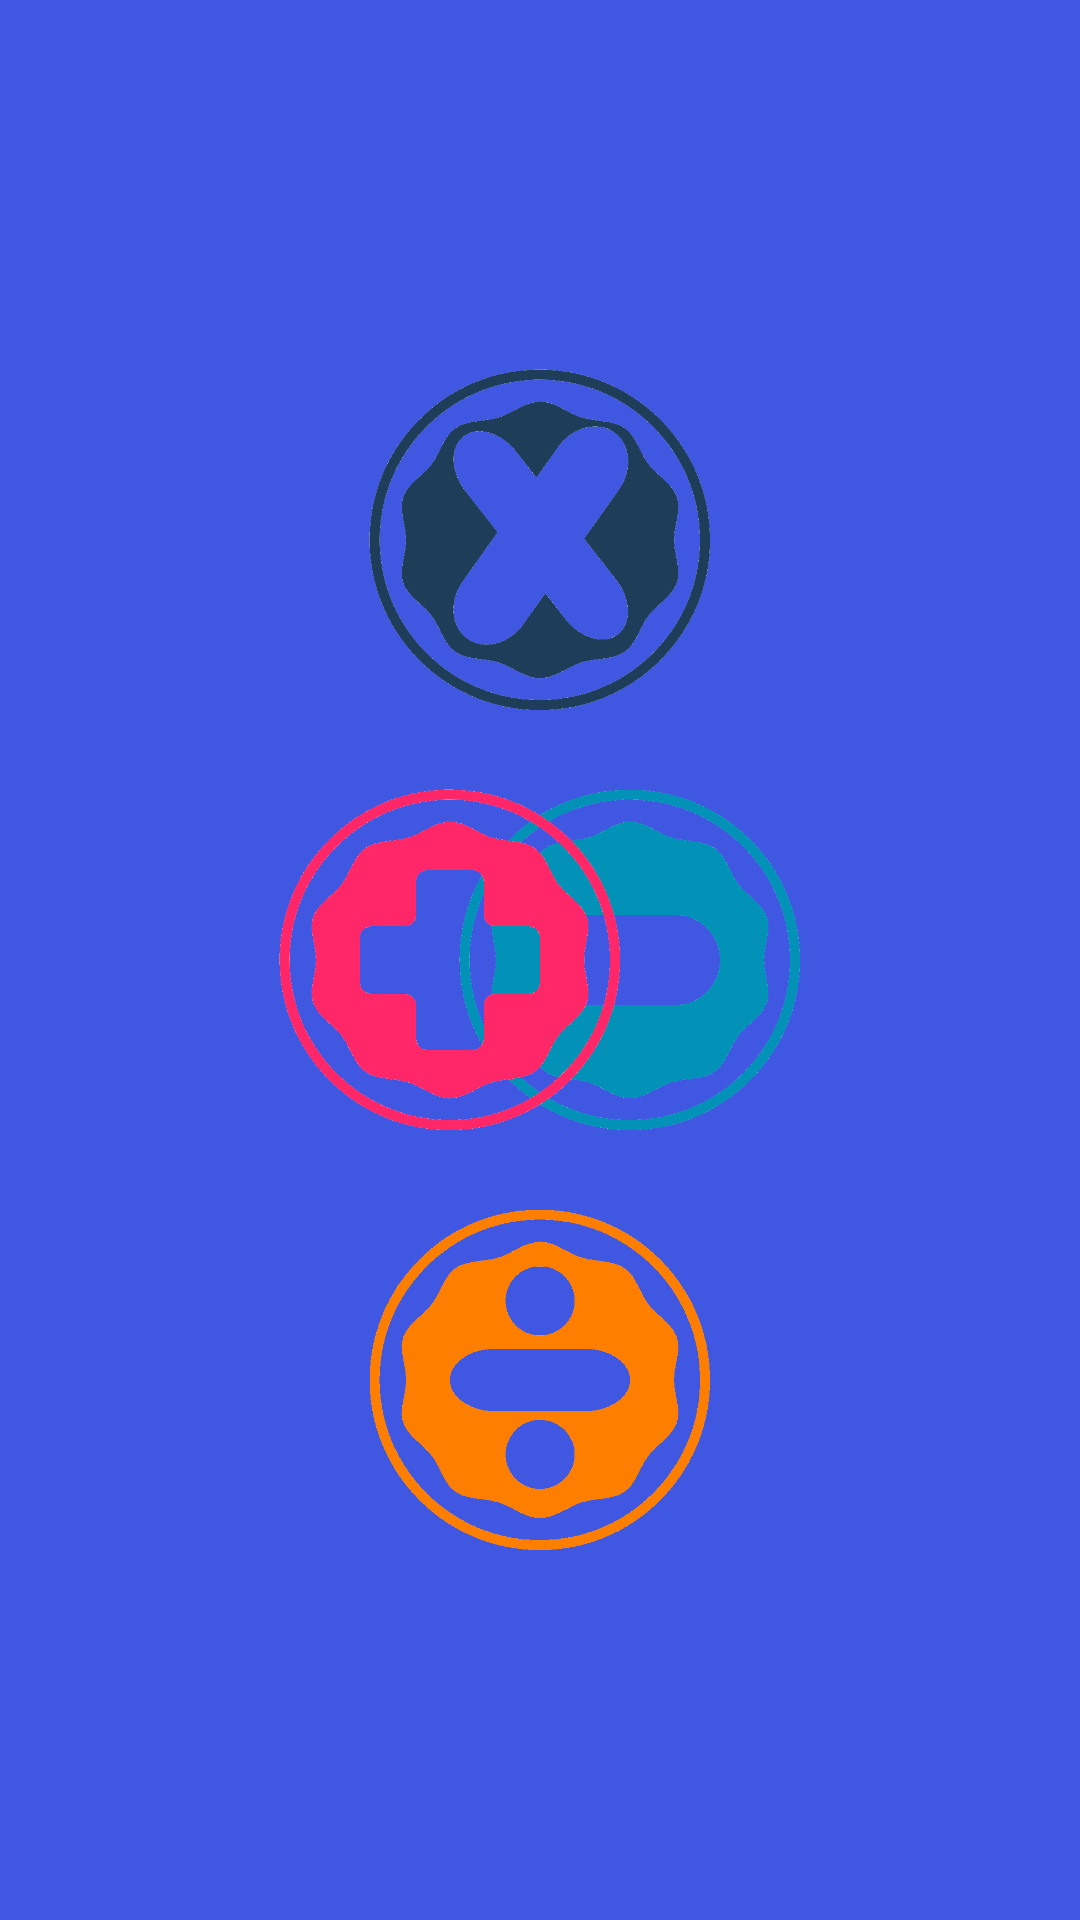

Here is an Android app screen rendered from its layout file. Give the layout XML and the strings, colors and styles it references.
<!-- AndroidManifest.xml: application theme Theme.MathTilt -->
<!-- res/layout/custom_math_operations_layout.xml -->
<?xml version="1.0" encoding="utf-8"?>
<androidx.constraintlayout.widget.ConstraintLayout xmlns:android="http://schemas.android.com/apk/res/android"
    xmlns:app="http://schemas.android.com/apk/res-auto"
    xmlns:tools="http://schemas.android.com/tools"
    android:layout_width="match_parent"
    android:layout_height="match_parent"
    android:background="#4057E1">

    <ImageView
        android:id="@+id/img_subtraction"
        android:layout_width="200dp"
        android:layout_height="200dp"
        android:layout_marginEnd="50dp"
        android:tag="minus"
        app:layout_constraintBottom_toBottomOf="parent"
        app:layout_constraintEnd_toEndOf="parent"
        app:layout_constraintTop_toTopOf="parent"
        app:srcCompat="@drawable/icon_minus" />

    <ImageView
        android:id="@+id/img_duplication"
        android:layout_width="200dp"
        android:layout_height="200dp"
        android:tag="dupli"
        app:layout_constraintBottom_toBottomOf="parent"
        app:layout_constraintEnd_toEndOf="parent"
        app:layout_constraintHorizontal_bias="0.5"
        app:layout_constraintStart_toStartOf="parent"
        app:layout_constraintTop_toBottomOf="@+id/img_multiplication"
        app:srcCompat="@drawable/icon_divide" />

    <ImageView
        android:id="@+id/img_addition"
        android:layout_width="200dp"
        android:layout_height="200dp"
        android:layout_marginStart="50dp"
        android:tag="plus"
        app:layout_constraintBottom_toBottomOf="parent"
        app:layout_constraintStart_toStartOf="parent"
        app:layout_constraintTop_toTopOf="parent"
        app:layout_constraintVertical_bias="0.5"
        app:srcCompat="@drawable/icon_plus" />

    <ImageView
        android:id="@+id/img_multiplication"
        android:layout_width="200dp"
        android:layout_height="200dp"
        android:tag="multi"
        app:layout_constraintBottom_toTopOf="@+id/img_duplication"
        app:layout_constraintEnd_toEndOf="parent"
        app:layout_constraintHorizontal_bias="0.5"
        app:layout_constraintStart_toStartOf="parent"
        app:layout_constraintTop_toTopOf="parent"
        app:srcCompat="@drawable/icon_multiplication" />

    <TextView
        android:id="@+id/txt_current_number"
        android:layout_width="wrap_content"
        android:layout_height="wrap_content"
        android:fontFamily="@font/kurislandbold"
        android:textColor="@color/white"
        android:textSize="36sp"
        app:layout_constraintBottom_toTopOf="@+id/img_duplication"
        app:layout_constraintEnd_toStartOf="@+id/img_subtraction"
        app:layout_constraintStart_toEndOf="@+id/img_addition"
        app:layout_constraintTop_toBottomOf="@+id/img_multiplication"
        tools:text="16" />

</androidx.constraintlayout.widget.ConstraintLayout>
<!-- resources referenced by this layout -->
<resources>
  <color name="white">#FFFFFFFF</color>
  <!-- drawable icon_divide: png bitmap (drawable, 52053 bytes) -->
  <!-- drawable icon_minus: png bitmap (drawable, 53890 bytes) -->
  <!-- drawable icon_multiplication: png bitmap (drawable, 67961 bytes) -->
  <!-- drawable icon_plus: png bitmap (drawable, 56338 bytes) -->
  <style name="Theme.MathTilt" parent="Theme.MaterialComponents.DayNight.NoActionBar">
          
          <item name="colorPrimary">@color/purple_500</item>
          <item name="colorPrimaryVariant">@color/purple_700</item>
          <item name="colorOnPrimary">@color/white</item>
          
          <item name="colorSecondary">@color/teal_200</item>
          <item name="colorSecondaryVariant">@color/teal_700</item>
          <item name="colorOnSecondary">@color/black</item>
          
          <item name="android:statusBarColor">?attr/colorPrimaryVariant</item>
          
      </style>
  <color name="purple_500">#FF6200EE</color>
  <color name="purple_700">#FF3700B3</color>
  <color name="teal_200">#FF03DAC5</color>
  <color name="teal_700">#FF018786</color>
  <color name="black">#FF000000</color>
</resources>
